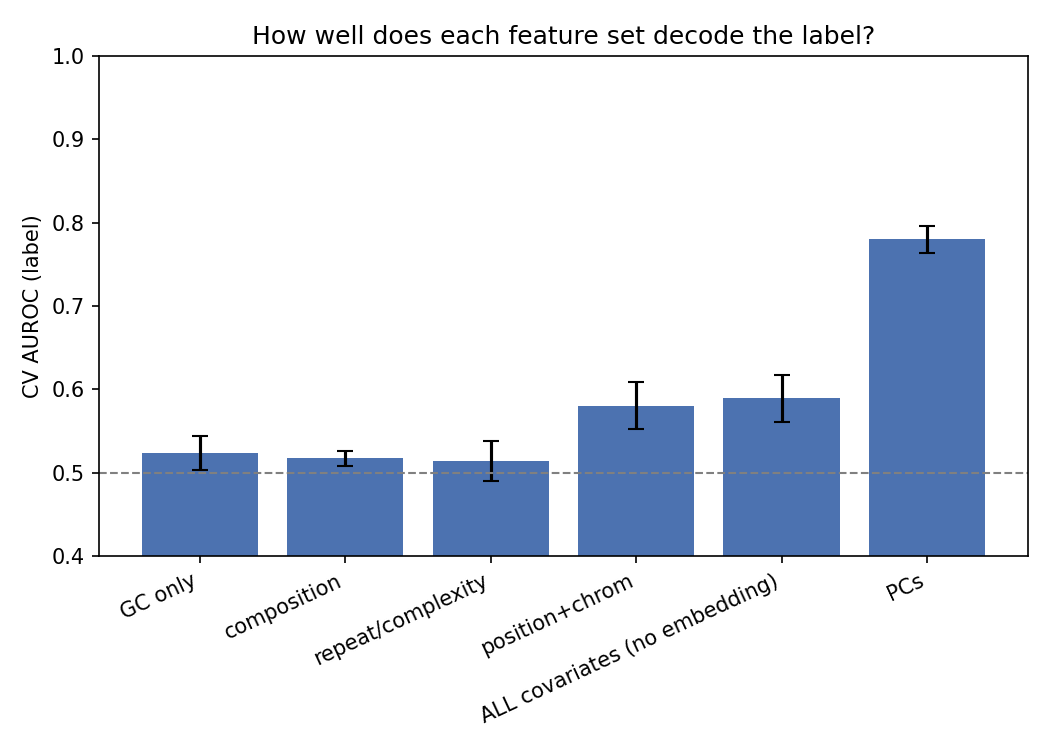

Data behind this chart, as committed beside it:
features, cv_auroc, cv_auroc_std
GC only, 0.5241, 0.02052
composition, 0.5172, 0.00916
repeat/complexity, 0.5141, 0.02372
position+chrom, 0.5804, 0.02838
ALL covariates (no embedding), 0.5894, 0.02843
PCs, 0.78, 0.01595
